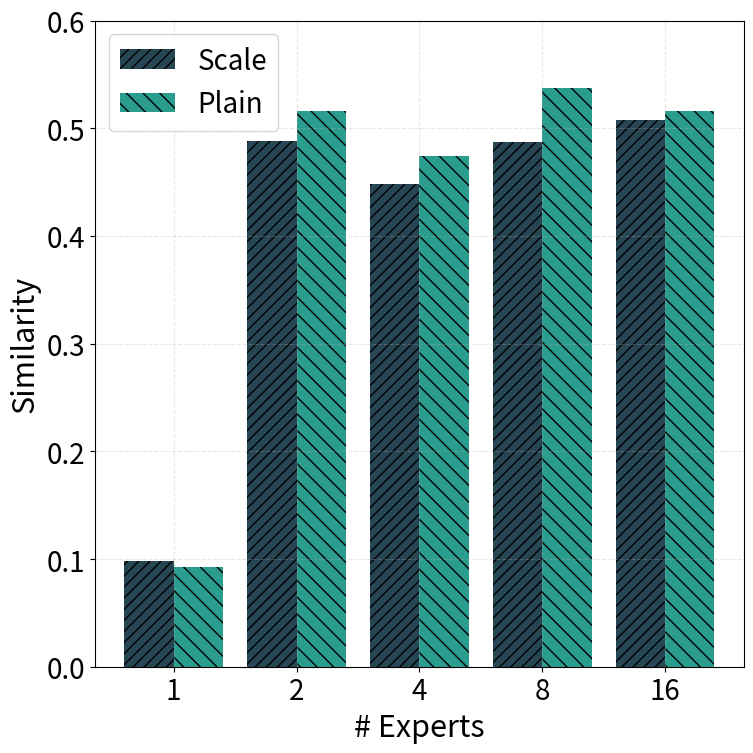

Source code (Python):
import matplotlib
matplotlib.use('Agg')
import matplotlib.pyplot as plt
import numpy as np
import os

plt.rcParams.update({
    'font.size': 22,
    'axes.labelsize': 22,
    'xtick.labelsize': 20,
    'ytick.labelsize': 20,
    'legend.fontsize': 20,
})


def main():
    activations = np.array([1, 2, 4, 8, 16])
    scale = np.array([1.569235, 7.809635, 7.171092, 7.794615, 8.114607]) / 16.0
    plain = np.array([1.485429, 8.259099, 7.591157, 8.601194, 8.260692]) / 16.0

    out = "analysis_scale_feature_overlap.png"
    plt.figure(figsize=(8, 8))

    x = np.arange(len(activations))
    width = 0.4
    plt.bar(
        x - width/2,
        scale,
        width,
        label='Scale',
        color='#264653',
        hatch='///'
    )
    plt.bar(
        x + width/2,
        plain,
        width,
        label='Plain',
        color='#2a9d8f',
        hatch='\\\\'
    )

    plt.xticks(x, [str(int(a)) for a in activations])

    plt.xlabel('# Experts')
    plt.ylabel('Similarity')
    plt.ylim(0, 0.6)
    plt.grid(True, alpha=0.3, linestyle='--', linewidth=0.8)
    plt.legend(loc='upper left')
    plt.tight_layout()
    plt.savefig(out, dpi=300, bbox_inches='tight')
    print(f"Saved {os.path.abspath(out)}")


if __name__ == '__main__':
    main()
